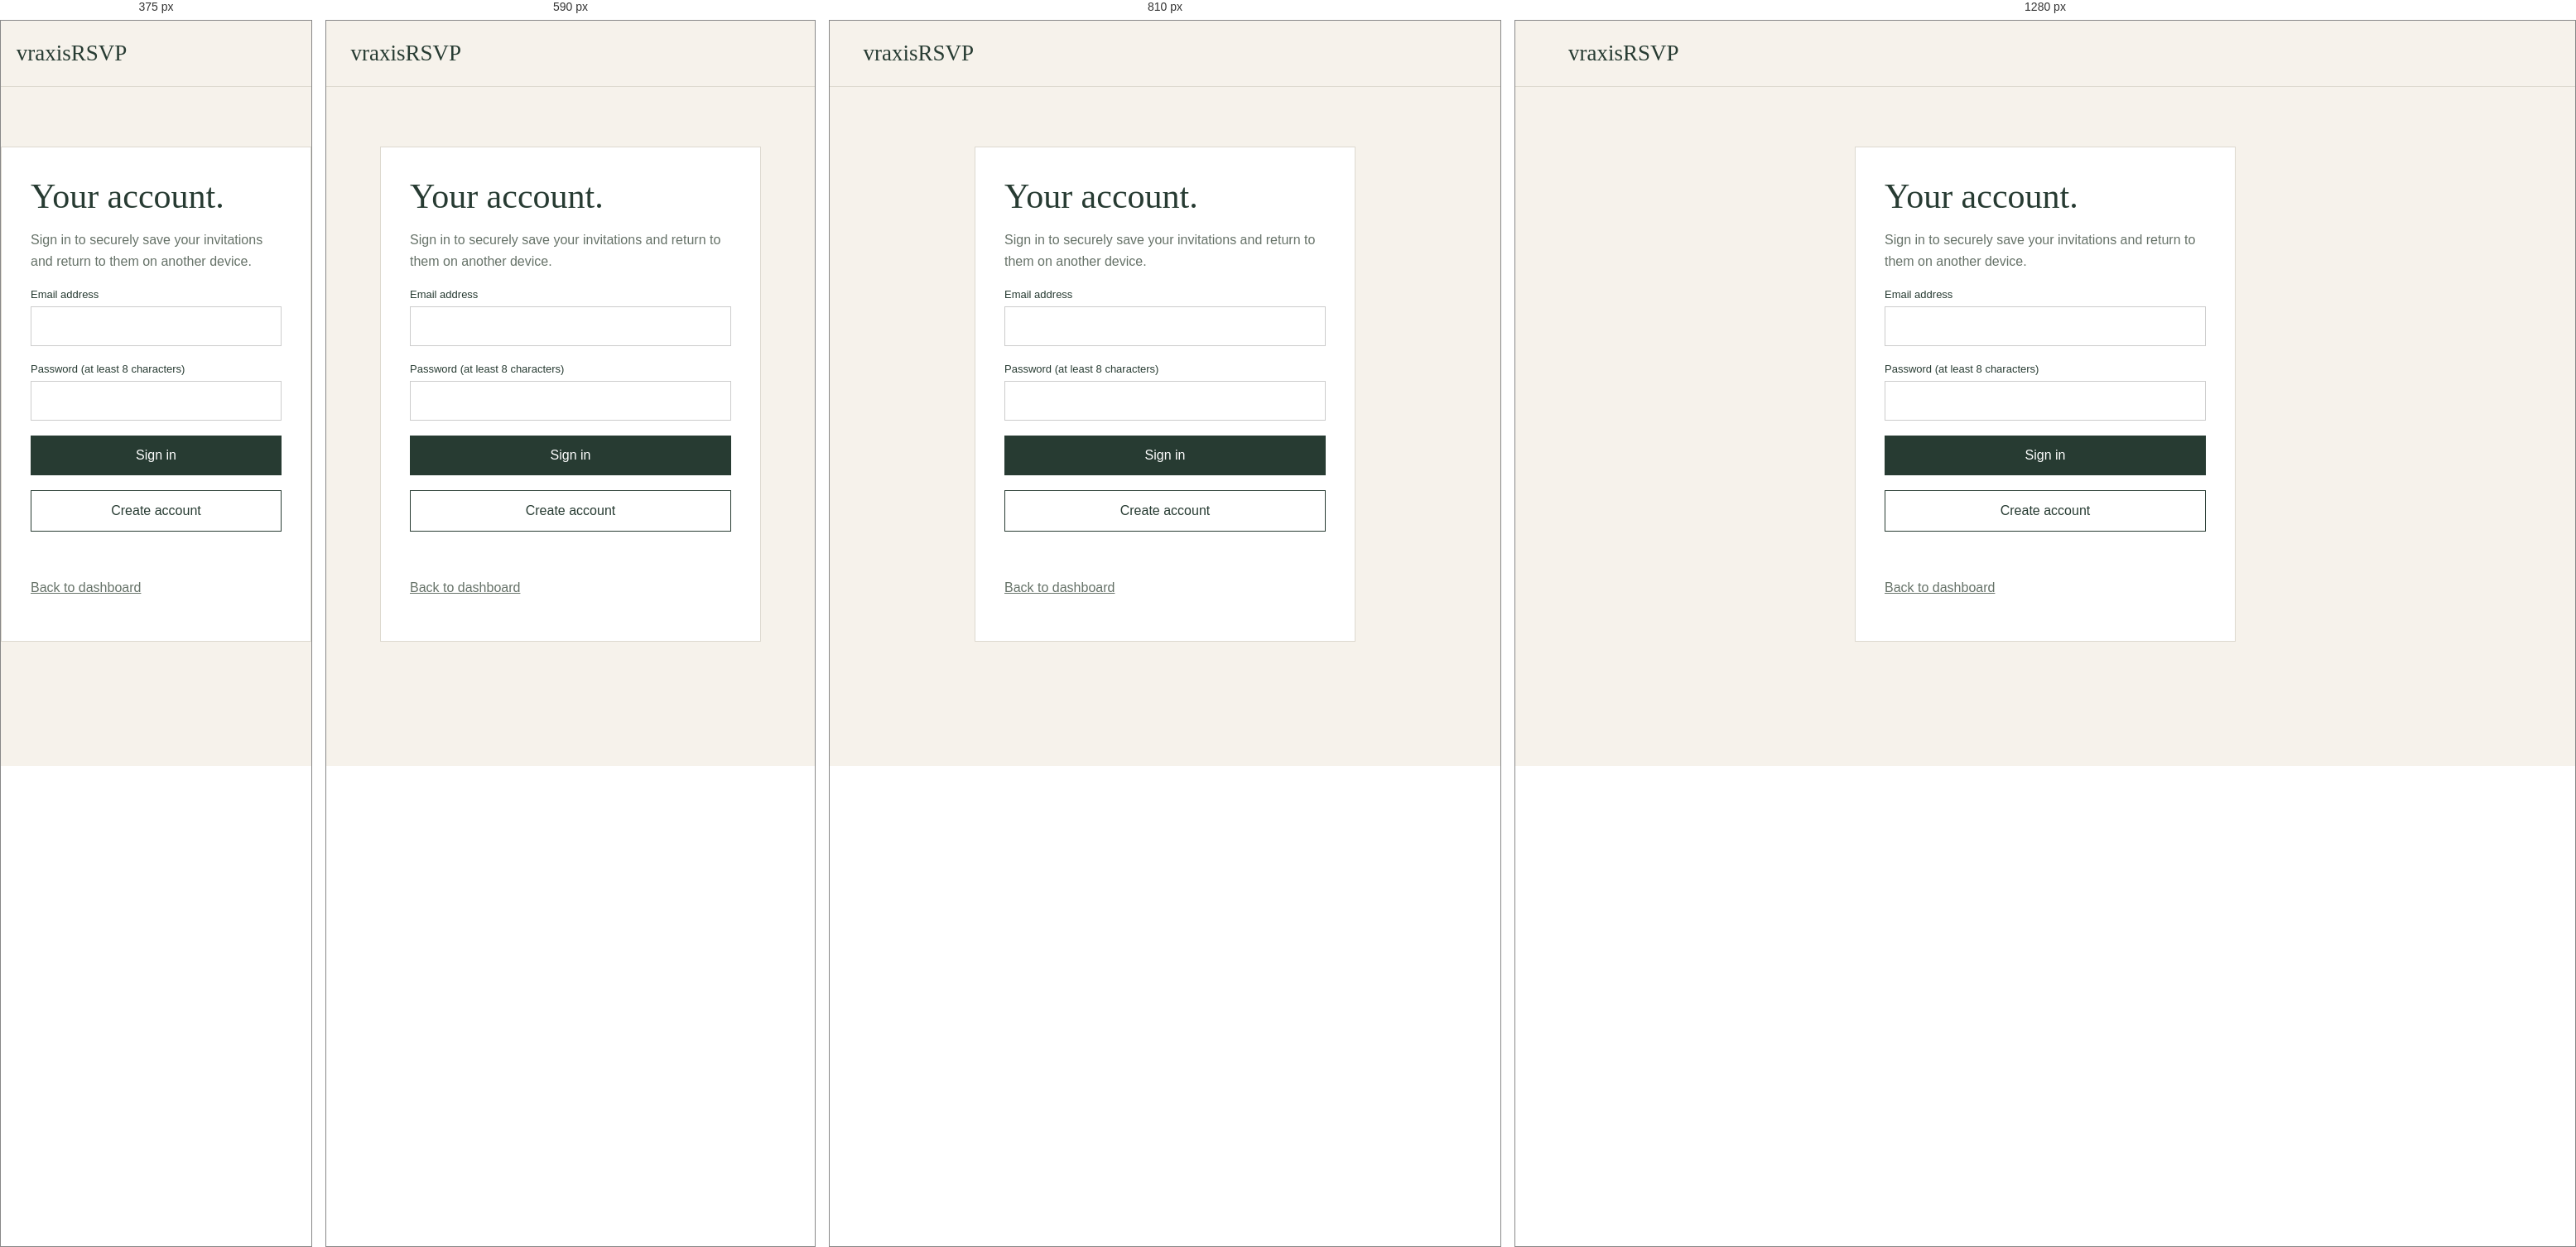
Rendered at 375 px, 590 px, 810 px and 1280 px, left to right.

<!-- file: account.html -->
<!doctype html><html lang="en"><head><meta charset="utf-8"><meta name="viewport" content="width=device-width,initial-scale=1"><title>Account | VraxisRSVP</title><style>*{box-sizing:border-box}body{background:#f6f2eb;color:#273b32;font-family:Arial,sans-serif;margin:0}header{padding:24px 5%;border-bottom:1px solid #ddd9cf}header a{font:27px Georgia,serif;color:inherit;text-decoration:none}main{max-width:460px;margin:8vh auto;padding:35px;background:#fff;border:1px solid #ddd9cf}h1{font:42px Georgia,serif;margin:0 0 10px}p{color:#667268;line-height:1.6}label{display:block;margin:20px 0 7px;font-size:13px}input{width:100%;padding:14px;border:1px solid #ccc;font:inherit}button{padding:15px;background:#273b32;color:white;border:0;cursor:pointer;width:100%;margin-top:18px;font:inherit}.secondary{background:white;color:#273b32;border:1px solid #273b32}#message{min-height:25px;font-size:14px}a{color:inherit}</style><link rel="stylesheet" href="assets/upgrade.css?v=20261115b"><script src="assets/transitions.js?v=20261115b"></script><script src="assets/upgrade.js?v=20261115b" defer></script><link rel="icon" type="image/svg+xml" href="https://vraxisjk36.github.io/Vraxisrsvp/assets/favicon.svg"><meta name="robots" content="noindex,nofollow"></head><body><header><a href="index.html">vraxisRSVP</a></header><main><h1>Your account.</h1><p>Sign in to securely save your invitations and return to them on another device.</p><form id="form"><label for="email">Email address</label><input type="email" id="email" autocomplete="email" required><label for="password">Password (at least 8 characters)</label><input type="password" id="password" autocomplete="current-password" minlength="8" required><button id="signin" type="submit">Sign in</button><button class="secondary" id="signup" type="button">Create account</button></form><p id="message" role="status" aria-live="polite"></p><p><a href="dashboard.html">Back to dashboard</a></p></main><script src="assets/vendor/supabase-2.57.0.min.js"></script><script src="assets/backend.js"></script><script>
const message=document.getElementById('message'),form=document.getElementById('form'),email=document.getElementById('email'),password=document.getElementById('password');
const q=new URLSearchParams(location.search),next=q.get('next')||'dashboard.html';
function safeNext(){return /^(dashboard|ready|start)\.html(?:\?[^#]*)?$/.test(next)?next:'dashboard.html'}
async function run(mode){message.textContent='Please wait…';const credentials={email:email.value.trim(),password:password.value};const {data,error}=mode==='signup'?await vraxisDB.auth.signUp({ ...credentials,options:{emailRedirectTo:new URL('account.html',location.href).href}}):await vraxisDB.auth.signInWithPassword(credentials);if(error){message.textContent=error.message;return}if(data.session){location.href=safeNext()}else message.textContent='Check your email to confirm your account, then sign in.'}
form.addEventListener('submit',e=>{e.preventDefault();run('signin')});document.getElementById('signup').onclick=()=>{if(form.reportValidity())run('signup')};vraxisAuth().then(u=>{if(u)location.href=safeNext()});
</script><script src="assets/site-nav.js" defer></script></body></html>

/* @media block from upgrade.css */
@media(max-width:800px){.journal-grid{grid-template-columns:1fr!important}.article{padding:25px}.journal-art{margin:-25px -25px 25px;height:260px}.project-cover{width:100%;height:180px}.dashboard-search{align-items:stretch}.dashboard-search select{flex:1}.project-heading{align-items:flex-start;gap:15px}.project-filters{flex-wrap:wrap}.about-visual>img{height:390px}.nav{gap:10px!important}.nav>.btn{white-space:nowrap}.nav>.links{display:none!important}}

/* @media block from upgrade.css */
@media(max-width:380px){.nav>.btn{padding:10px!important;font-size:11px}.nav .logo{font-size:20px}.nav{gap:6px!important}.home .nav{gap:6px!important}.home .home-start{gap:8px;font-size:10px;padding:10px}.home .home-brand{font-size:22px}.home-pricing{grid-template-columns:1fr}}

/* @media block from upgrade.css */
@media(max-width:820px){.grid[aria-label="Occasion categories"]{grid-template-columns:repeat(2,minmax(0,1fr))}}

/* @media block from upgrade.css */
@media(max-width:380px){.grid[aria-label="Occasion categories"]{grid-template-columns:1fr}}